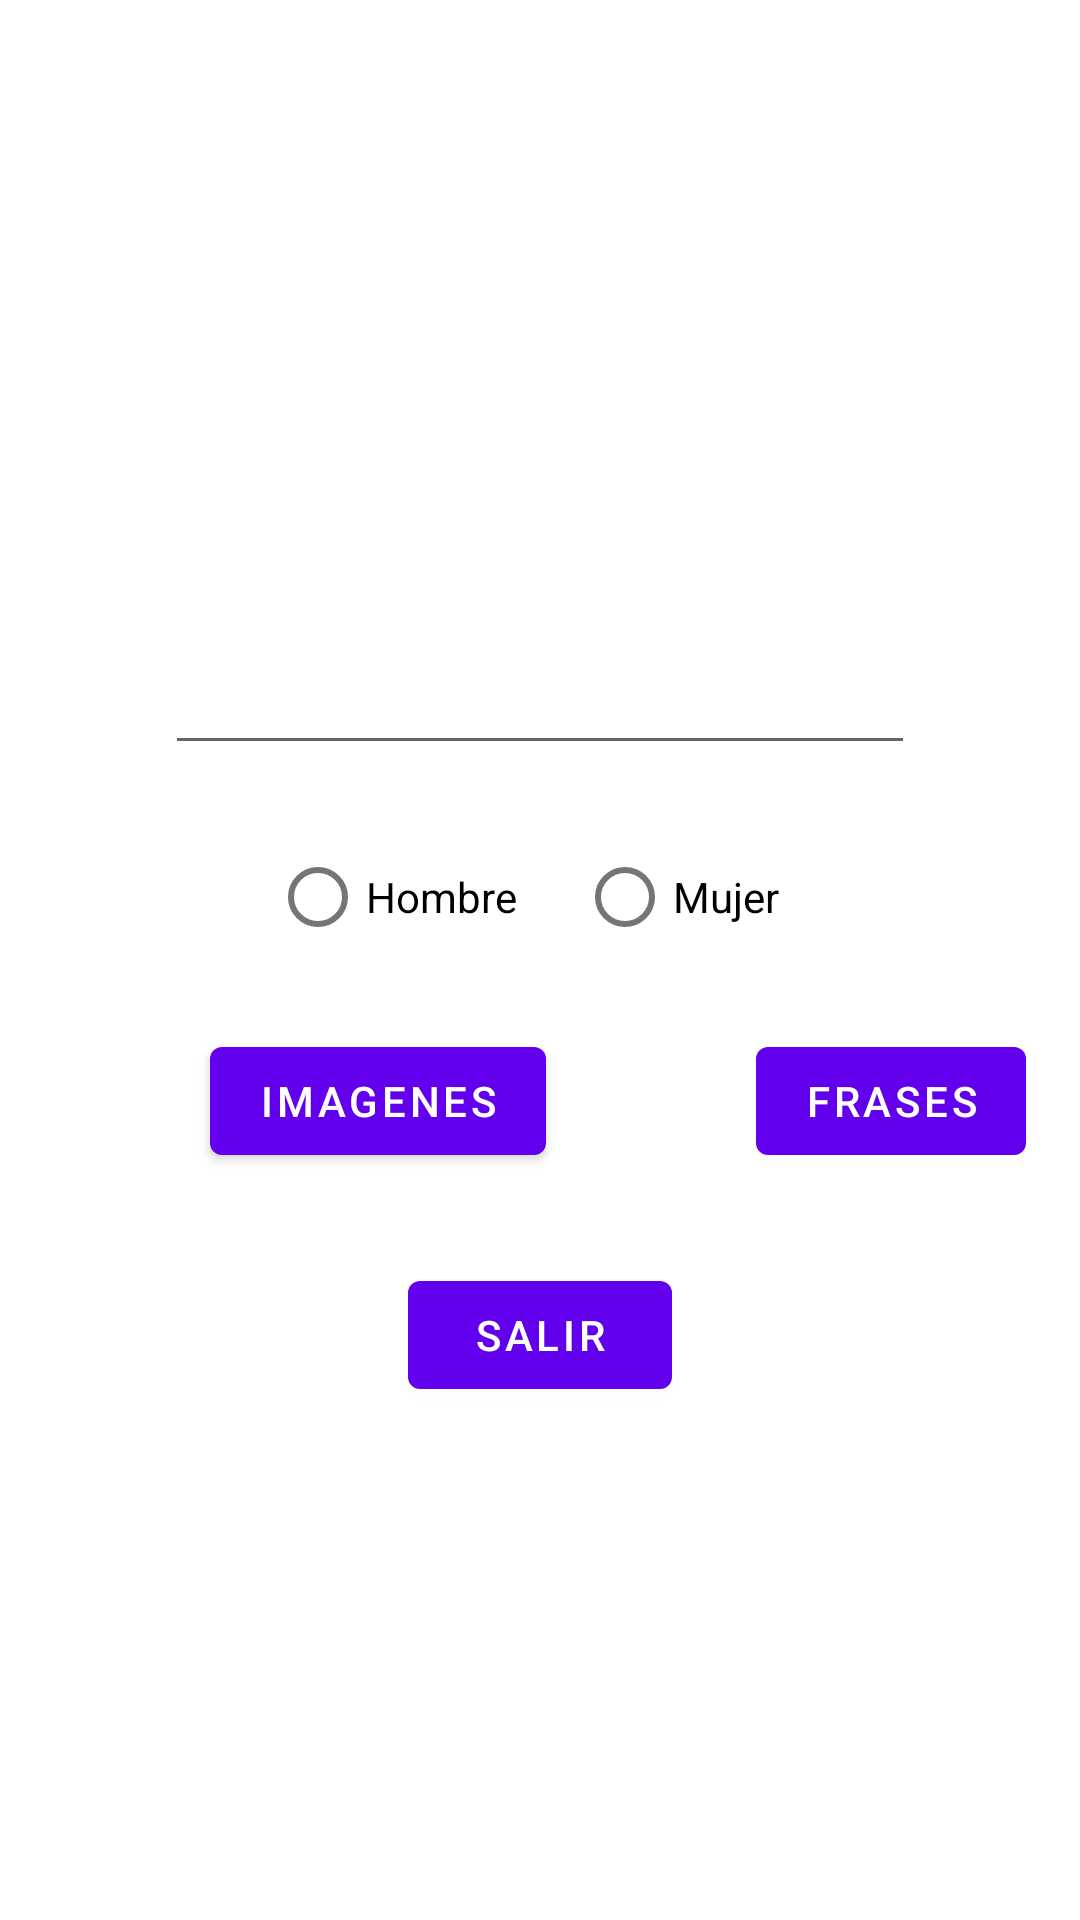

The Android layout XML behind this screen, and the referenced resources:
<!-- AndroidManifest.xml: application theme Theme.TareaV -->
<!-- res/layout/activity_principal.xml -->
<?xml version="1.0" encoding="utf-8"?>
<RelativeLayout xmlns:android="http://schemas.android.com/apk/res/android"
xmlns:tools="http://schemas.android.com/tools"
android:id="@+id/relative_layout"
android:layout_width="match_parent"
android:layout_height="match_parent"
android:layout_centerHorizontal="true"
tools:context=".MainActivity">

<LinearLayout
    android:id="@+id/info"
    android:layout_width="wrap_content"
    android:layout_height="wrap_content"
    android:orientation="vertical"
    android:layout_marginTop="200dp"
    android:layout_centerHorizontal="true"
    android:textAlignment="center">
    <EditText
        android:id="@+id/nombre"
        android:layout_width="250dp"
        android:layout_height="55dp"/>
</LinearLayout>

<RadioGroup
    android:id="@+id/radio_bottom"
    android:layout_width="180dp"
    android:layout_height="wrap_content"
    android:orientation="horizontal"
    android:layout_marginTop="20dp"
    android:layout_centerHorizontal="true"
    android:layout_below="@+id/info">
    <RadioButton
        android:id="@+id/hombre"
        android:layout_width="wrap_content"
        android:layout_height="wrap_content"
        android:text="Hombre"/>
    <RadioButton
        android:id="@+id/mujer"
        android:layout_width="wrap_content"
        android:layout_height="wrap_content"
        android:layout_marginLeft="20dp"
        android:text="Mujer"/>
</RadioGroup>

<LinearLayout
    android:id="@+id/botones"
    android:layout_width="match_parent"
    android:layout_height="wrap_content"
    android:layout_marginTop="20dp"
    android:orientation="horizontal"
    android:layout_below="@+id/radio_bottom">
    <Button
        android:id="@+id/imagenes"
        android:layout_width="wrap_content"
        android:layout_height="wrap_content"
        android:text="Imagenes"
        android:layout_marginLeft="70dp"/>
    <Button
        android:id="@+id/frases"
        android:layout_width="wrap_content"
        android:layout_height="wrap_content"
        android:text="Frases"
        android:layout_marginLeft="70dp"/>
</LinearLayout>
    <Button
        android:id="@+id/salir"
        android:layout_width="wrap_content"
        android:layout_height="wrap_content"
        android:text="Salir"
        android:layout_marginLeft="75dp"
        android:layout_below="@id/botones"
        android:layout_marginTop="30dp"
        android:layout_centerHorizontal="true"/>
</RelativeLayout>
<!-- resources referenced by this layout -->
<resources>
  <style name="Theme.TareaV" parent="Theme.MaterialComponents.DayNight.DarkActionBar">
          
          <item name="colorPrimary">@color/purple_500</item>
          <item name="colorPrimaryVariant">@color/purple_700</item>
          <item name="colorOnPrimary">@color/white</item>
          
          <item name="colorSecondary">@color/teal_200</item>
          <item name="colorSecondaryVariant">@color/teal_700</item>
          <item name="colorOnSecondary">@color/black</item>
          
          <item name="android:statusBarColor">?attr/colorPrimaryVariant</item>
          
      </style>
  <!-- not gathered from this repository: default colours our renderer supplied (Android Studio template values) -->
  <color name="purple_500">#FF6200EE</color>
  <color name="purple_700">#FF3700B3</color>
  <color name="teal_200">#FF03DAC5</color>
  <color name="teal_700">#FF018786</color>
  <color name="black">#FF000000</color>
  <color name="white">#FFFFFFFF</color>
</resources>
